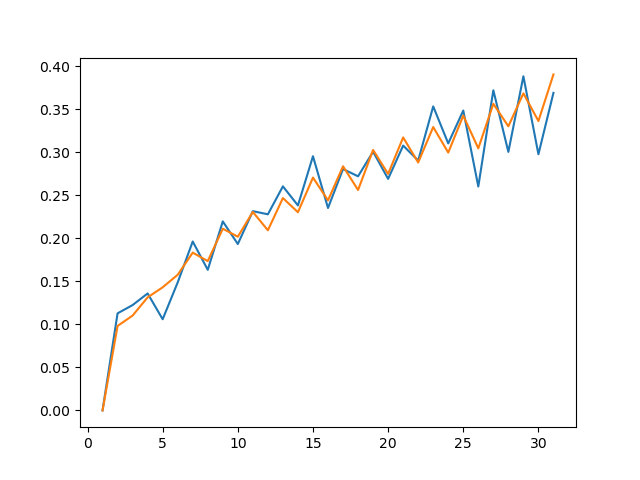

Data behind this chart, as committed beside it:
, 0
0, 0.09823
1, 0.1103
2, 0.1315
3, 0.1432
4, 0.1577
5, 0.1835
6, 0.1736
7, 0.2113
8, 0.202
9, 0.2309
10, 0.2095
11, 0.247
12, 0.2305
13, 0.2708
14, 0.2443
15, 0.2839
16, 0.2563
17, 0.3029
18, 0.275
19, 0.3175
20, 0.2884
21, 0.3296
22, 0.2999
23, 0.3429
24, 0.3047
25, 0.3566
26, 0.3304
27, 0.3688
28, 0.3366
29, 0.3908
